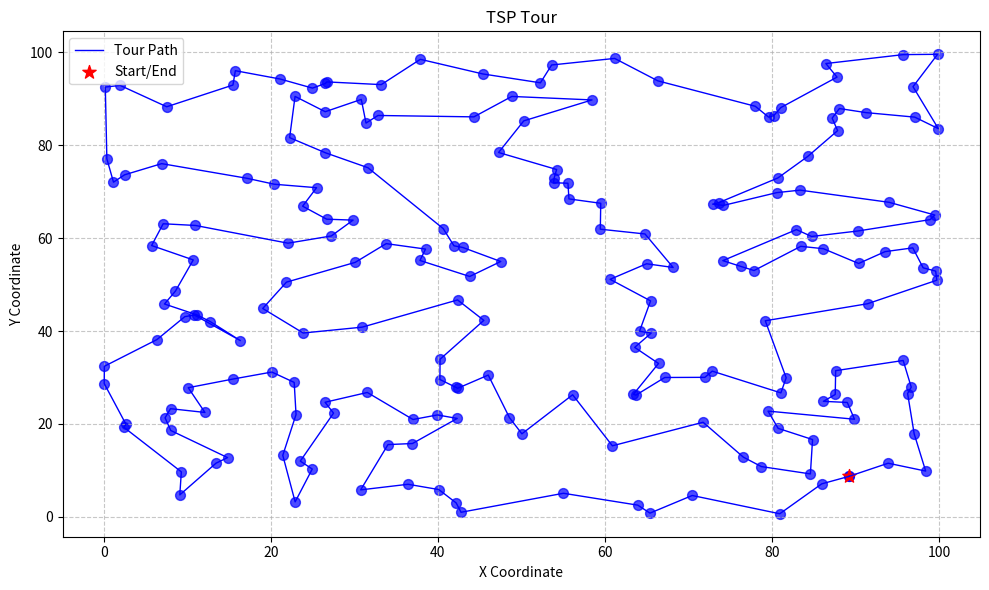

Reproduce this figure in Python.
"""

Advanced Geometric TSP (SPARC) Solver with Intelligent Lookahead and Multi-Partitioning

::Abstract
This implementation presents an advanced geometric Traveling Salesman Problem (TSP) 
solver that combines intelligent lookahead strategies, adaptive multi-way space 
partitioning, and optimized local search techniques. The algorithm incorporates
novel anchor selection methods and connectivity-aware path construction to achieve
improved solution quality for geometric TSP instances.

::Literature Foundation and Related Work

This work builds upon several established algorithmic foundations:

Classical TSP Approaches:
- Christofides, N. (1976). "Worst-case analysis of a new heuristic for the travelling salesman problem." Management Sciences Research Report 388, Carnegie-Mellon University.
- Lin, S., & Kernighan, B. W. (1973). "An effective heuristic algorithm for the traveling-salesman problem." Operations Research, 21(2), 498-516.

Local Search Optimization:
- Croes, G. A. (1958). "A method for solving traveling-salesman problems." Operations Research, 6(6), 791-812.
- Or, I. (1976). "Traveling salesman-type combinatorial problems and their relation to the logistics of regional blood banking." PhD thesis, Northwestern University.

Geometric and Spatial Partitioning:
- Bentley, J. L. (1992). "Fast algorithms for geometric traveling salesman problems." ORSA Journal on Computing, 4(4), 387-411.
- Arora, S. (1998). "Polynomial time approximation schemes for Euclidean traveling salesman and other geometric problems." Journal of the ACM, 45(5), 753-782.

Divide-and-Conquer Methods:
- Karp, R. M. (1977). "Probabilistic analysis of partitioning algorithms for the traveling-salesman problem in the plane." Mathematics of Operations Research, 2(3), 209-224.



::Implementation Notes and Areas for Future Enhancement

:Clustering Coefficient Implementation Review

Current Status: The clustering coefficient calculation in `calculate_clustering_coefficient()` has the right conceptual approach but needs refinement:

"""

import math
import random
import time
from typing import List, Tuple, Optional, Set
from collections import defaultdict
import heapq
import matplotlib.pyplot as plt


class AdvancedGeometricTSP:
    """

    Advanced Geometric TSP with Intelligent Lookahead and Multiple Partitioning Strategies
    
    Key Innovations:
    1. Smart anchor selection (random + farthest strategy)
    2. Multi-level space partitioning (2-way, 4-way, 6-way, 8-way)
    3. Lookahead path planning (considers future 4-5 steps)
    4. Distance-aware selection with connectivity scoring
    5. Adaptive strategy selection based on point distribution
    6. Multiple optimization passes

    """
    
    def __init__(self, lookahead_depth=7, enable_adaptive=True):
        self.lookahead_depth = lookahead_depth
        self.enable_adaptive = enable_adaptive
        self.stats = {
            'partitions_created': 0,
            'lookahead_evaluations': 0,
            'strategy_switches': 0,
            'local_improvements': 0
        }
    
    def distance(self, p1: Tuple[float, float], p2: Tuple[float, float]) -> float:
        """Euclidean distance between two points"""
        return math.sqrt((p1[0] - p2[0])**2 + (p1[1] - p2[1])**2)
    
    def analyze_point_distribution(self, points: List[Tuple[float, float]]) -> dict:
        """Analyze point distribution to choose optimal strategy"""
        n = len(points)
        if n < 4:
            return {'type': 'simple', 'clustering': 1.0, 'spread': 1.0}
        
        # Calculate spread ratio
        distances = []
        for i in range(n):
            for j in range(i + 1, n):
                distances.append(self.distance(points[i], points[j]))
        
        max_dist = max(distances)
        avg_dist = sum(distances) / len(distances)
        spread_ratio = max_dist / avg_dist if avg_dist > 0 else 1.0
        
        # Calculate clustering coefficient
        clustering = self.calculate_clustering_coefficient(points)
          

        # Determine best partitioning strategy
        if spread_ratio > 3.0:
            partition_type = 'radial'  # Use 6-way or 8-way
        elif clustering > 0.7:
            partition_type = 'cluster'  # Use adaptive clustering (just for refernce)
        else:
            partition_type = 'geometric'  # Use 2-way or 4-way
        

        return {
            'type': partition_type,
            'clustering': clustering,
            'spread': spread_ratio,
            'optimal_partitions': min(8, max(2, n // 6))
        }
    
    def calculate_clustering_coefficient(self, points: List[Tuple[float, float]]) -> float:
        """Calculate clustering coefficient of points"""
        n = len(points)
        if n < 3:
            return 0.0
        
        # Use k-nearest neighbours approach
        k = min(3, n - 1)
        total_clustering = 0.0
        
        for i in range(n):
            # Find k nearest neighbours
            distances = [(self.distance(points[i], points[j]), j) for j in range(n) if j != i]
            distances.sort()
            neighbors = [j for _, j in distances[:k]]
            
            # Count edges between neighbours
            edges = 0
            possible_edges = k * (k - 1) // 2
            

            if possible_edges > 0:
                for j in range(len(neighbors)):
                    for l in range(j + 1, len(neighbors)):
                        if self.distance(points[neighbors[j]], points[neighbors[l]]) < distances[k-1][0] * 1.5:
                            edges += 1
                
                total_clustering += edges / possible_edges
        
        return total_clustering / n
    
    def smart_anchor_selection(self, points: List[Tuple[float, float]], indices: List[int]) -> Tuple[int, int]:
        """Smart anchor selection: random first, then farthest"""
        if len(indices) < 2:
            return indices[0] if indices else 0, indices[0] if indices else 0
        
        # Strategy 1: Random first point (your idea)
        first_anchor = random.choice(indices)
        
        # Strategy 2: Find farthest point from first anchor
        max_dist = -1
        second_anchor = indices[0]
        
        for idx in indices:
            if idx != first_anchor:
                dist = self.distance(points[first_anchor], points[idx])
                if dist > max_dist:
                    max_dist = dist
                    second_anchor = idx
        
        return first_anchor, second_anchor
    
    def multi_way_partition(self, points: List[Tuple[float, float]], indices: List[int], 
                           anchor_a: int, anchor_b: int, num_partitions: int = 4) -> List[List[int]]:
        """Multi-way space partitioning (2, 4, 6, or 8 way)"""
        if len(indices) <= 2:
            return [indices]
        
        A, B = points[anchor_a], points[anchor_b]
        midpoint = ((A[0] + B[0]) / 2, (A[1] + B[1]) / 2)
        
        # Direction vector and perpendicular
        direction = (B[0] - A[0], B[1] - A[1])
        dir_norm = math.sqrt(direction[0]**2 + direction[1]**2)
        
        if dir_norm < 1e-10:
            return [indices]
        
        unit_dir = (direction[0] / dir_norm, direction[1] / dir_norm)
        perp = (-unit_dir[1], unit_dir[0])
        
        if num_partitions == 2:
            return self.two_way_partition(points, indices, anchor_a, anchor_b, midpoint, unit_dir)
        elif num_partitions == 4:
            return self.four_way_partition(points, indices, anchor_a, anchor_b, midpoint, unit_dir, perp)
        elif num_partitions == 6:
            return self.six_way_partition(points, indices, anchor_a, anchor_b, midpoint)
        else:  # 8-way
            return self.eight_way_partition(points, indices, anchor_a, anchor_b, midpoint)
    
    def two_way_partition(self, points, indices, anchor_a, anchor_b, midpoint, unit_dir):
        """Two-way partitioning along main axis"""
        partition_1, partition_2 = [anchor_a], [anchor_b]
        
        for idx in indices:
            if idx in {anchor_a, anchor_b}:
                continue
            
            p = points[idx]
            relative_pos = (p[0] - midpoint[0], p[1] - midpoint[1])
            projection = relative_pos[0] * unit_dir[0] + relative_pos[1] * unit_dir[1]
            
            if projection >= 0:
                partition_2.append(idx)
            else:
                partition_1.append(idx)
        
        return [p for p in [partition_1, partition_2] if p]
    
    def four_way_partition(self, points, indices, anchor_a, anchor_b, midpoint, unit_dir, perp):
        """Four-way partitioning"""
        quadrants = [[] for _ in range(4)]
        
        for idx in indices:
            if idx in {anchor_a, anchor_b}:
                continue
            
            p = points[idx]
            relative_pos = (p[0] - midpoint[0], p[1] - midpoint[1])
            parallel = relative_pos[0] * unit_dir[0] + relative_pos[1] * unit_dir[1]
            perpendicular = relative_pos[0] * perp[0] + relative_pos[1] * perp[1]
            
            if parallel >= 0 and perpendicular >= 0:
                quadrants[0].append(idx)
            elif parallel < 0 and perpendicular >= 0:
                quadrants[1].append(idx)
            elif parallel < 0 and perpendicular < 0:
                quadrants[2].append(idx)
            else:
                quadrants[3].append(idx)
        
        # Distribute anchors
        quadrants[1].append(anchor_a)
        quadrants[0].append(anchor_b)
        
        return [q for q in quadrants if q]
    
    def six_way_partition(self, points, indices, anchor_a, anchor_b, center):
        """Six-way radial partitioning (hexagonal)"""
        sectors = [[] for _ in range(6)]
        
        for idx in indices:
            if idx in {anchor_a, anchor_b}:
                continue
            
            p = points[idx]
            # Calculate angle from center
            dx, dy = p[0] - center[0], p[1] - center[1]
            angle = math.atan2(dy, dx)
            if angle < 0:
                angle += 2 * math.pi
            
            # Assign to sector (60 degrees each)
            sector = int(angle / (math.pi / 3)) % 6
            sectors[sector].append(idx)
        
        # Distribute anchors
        sectors[0].append(anchor_a)
        sectors[3].append(anchor_b)
        
        return [s for s in sectors if s]
    
    def eight_way_partition(self, points, indices, anchor_a, anchor_b, center):
        """Eight-way radial partitioning (octagonal)"""
        sectors = [[] for _ in range(8)]
        
        for idx in indices:
            if idx in {anchor_a, anchor_b}:
                continue
            
            p = points[idx]
            # Calculate angle from center
            dx, dy = p[0] - center[0], p[1] - center[1]
            angle = math.atan2(dy, dx)
            if angle < 0:
                angle += 2 * math.pi
            
            # Assign to sector (45 degrees each)
            sector = int(angle / (math.pi / 4)) % 8
            sectors[sector].append(idx)
        
        # Distribute anchors
        sectors[0].append(anchor_a)
        sectors[4].append(anchor_b)
        
        return [s for s in sectors if s]
    
    def lookahead_path_evaluation(self, points: List[Tuple[float, float]], 
                                 current_pos: int, candidates: List[int], 
                                 remaining: Set[int]) -> int:
        """Evaluate candidates by looking ahead multiple steps"""
        if not candidates:
            return None
        
        best_candidate = candidates[0]
        best_score = float('inf')
        
        for candidate in candidates:
            # Score based on immediate distance
            immediate_cost = self.distance(points[current_pos], points[candidate])
            
            # Lookahead evaluation
            lookahead_cost = self.evaluate_lookahead_path(
                points, candidate, remaining - {candidate}, 
                min(self.lookahead_depth, len(remaining) - 1)
            )
            
            # Connectivity score (how well connected this choice leaves us)
            connectivity_score = self.calculate_connectivity_score(
                points, candidate, remaining - {candidate}
            )
            
            # Combined score
            total_score = immediate_cost + 0.5 * lookahead_cost + 0.3 * connectivity_score
            
            if total_score < best_score:
                best_score = total_score
                best_candidate = candidate
        
        self.stats['lookahead_evaluations'] += len(candidates)
        return best_candidate
    
    def evaluate_lookahead_path(self, points: List[Tuple[float, float]], 
                               start: int, remaining: Set[int], depth: int) -> float:
        """Recursively evaluate lookahead path quality"""
        if depth <= 0 or not remaining:
            return 0.0
        
        # For efficiency, only consider closest few points
        candidates = sorted(remaining, key=lambda x: self.distance(points[start], points[x]))[:3]
        
        min_cost = float('inf')
        for candidate in candidates:
            immediate = self.distance(points[start], points[candidate])
            future = self.evaluate_lookahead_path(
                points, candidate, remaining - {candidate}, depth - 1
            )
            total = immediate + 0.8 * future  # Discount future costs
            min_cost = min(min_cost, total)
        
        return min_cost
    
    def calculate_connectivity_score(self, points: List[Tuple[float, float]], 
                                   candidate: int, remaining: Set[int]) -> float:
        """Calculate how well connected a candidate leaves the remaining points"""
        if not remaining:
            return 0.0
        
        # Average distance from candidate to remaining points
        distances = [self.distance(points[candidate], points[r]) for r in remaining]
        avg_distance = sum(distances) / len(distances)
        
        # Penalty for leaving isolated clusters
        isolation_penalty = 0.0
        for r in remaining:
            # Find nearest neighbor distance in remaining set
            if len(remaining) > 1:
                nn_dist = min(self.distance(points[r], points[other]) 
                             for other in remaining if other != r)
                # If this point is far from its nearest neighbor, penalize
                if nn_dist > avg_distance * 1.5:
                    isolation_penalty += nn_dist
        
        return avg_distance + isolation_penalty
    
    def intelligent_path_construction(self, points: List[Tuple[float, float]], 
                                    indices: List[int], start: int, end: int) -> List[int]:
        """Construct path from start to end using lookahead strategy"""
        if len(indices) <= 2:
            return indices
        
        path = [start]
        remaining = set(indices) - {start}
        current = start
        
        while len(remaining) > 1:
            # Get candidates (nearby points + some random exploration)
            distances = [(self.distance(points[current], points[r]), r) for r in remaining]
            distances.sort()
            
            # Take closest 3-5 points as main candidates
            main_candidates = [r for _, r in distances[:min(5, len(distances))]]
            
            # Add one random candidate for exploration
            if len(remaining) > len(main_candidates):
                random_candidates = list(remaining - set(main_candidates))
                main_candidates.append(random.choice(random_candidates))
            
            # Use lookahead to select best candidate
            next_point = self.lookahead_path_evaluation(
                points, current, main_candidates, remaining
            )
            
            if next_point is None:
                next_point = min(remaining, key=lambda x: self.distance(points[current], points[x]))
            
            path.append(next_point)
            remaining.remove(next_point)
            current = next_point
        
        # Add last remaining point if exists
        if remaining:
            path.append(remaining.pop())
        
        return path
    
    def optimize_tour_with_2opt(self, points: List[Tuple[float, float]], tour: List[int]) -> List[int]:
        """Apply 2-opt improvements to tour"""
        if len(tour) < 4:
            return tour
        
    
        improved = True
        current_tour = tour[:]
        
        while improved:
            improved = False
            for i in range(len(current_tour)):
                for j in range(i + 2, len(current_tour)):
                    if j == len(current_tour) - 1 and i == 0:
                        continue
                    
                    # Calculate improvement
                    old_cost = (self.distance(points[current_tour[i]], points[current_tour[i + 1]]) +
                               self.distance(points[current_tour[j]], points[current_tour[(j + 1) % len(current_tour)]]))
                    
                    new_cost = (self.distance(points[current_tour[i]], points[current_tour[j]]) +
                               self.distance(points[current_tour[i + 1]], points[current_tour[(j + 1) % len(current_tour)]]))
                    
                    if new_cost < old_cost:
                        # Apply 2-opt swap
                        current_tour = current_tour[:i+1] + current_tour[i+1:j+1][::-1] + current_tour[j+1:]
                        improved = True
                        self.stats['local_improvements'] += 1
                        break
                if improved:
                    break
        
        return current_tour
    
    def merge_partitions_intelligently(self, points: List[Tuple[float, float]], 
                                     subtours: List[List[int]]) -> List[int]:
        """Merge partition solutions intelligently"""
        if not subtours:
            return []
        if len(subtours) == 1:
            return subtours[0]
        
        # Find optimal merging order based on geometric proximity
        merged = subtours[0]
        remaining_tours = subtours[1:]
        
        while remaining_tours:
            # Find closest tour to current merged tour
            best_tour_idx = 0
            best_cost = float('inf')
            best_connection = None
            
            for i, tour in enumerate(remaining_tours):
                # Try different connection points
                for end1 in [0, -1]:  # endpoints of merged tour
                    for end2 in [0, -1]:  # endpoints of candidate tour
                        cost = self.distance(points[merged[end1]], points[tour[end2]])
                        if cost < best_cost:
                            best_cost = cost
                            best_tour_idx = i
                            best_connection = (end1, end2)
            
            # Merge the best tour
            next_tour = remaining_tours.pop(best_tour_idx)
            merged = self.connect_tours(merged, next_tour, best_connection)
        
        return merged
    
    def connect_tours(self, tour1: List[int], tour2: List[int], 
                     connection: Tuple[int, int]) -> List[int]:
        """Connect two tours at specified endpoints"""
        end1, end2 = connection
        
        if end1 == 0 and end2 == 0:
            return tour1[::-1] + tour2
        elif end1 == 0 and end2 == -1:
            return tour1[::-1] + tour2[::-1]
        elif end1 == -1 and end2 == 0:
            return tour1 + tour2
        else:  # end1 == -1 and end2 == -1
            return tour1 + tour2[::-1]
    
    def calculate_tour_length(self, points: List[Tuple[float, float]], tour: List[int]) -> float:
        """Calculate total tour length"""
        if len(tour) < 2:
            return 0.0
        
        total = 0.0
        for i in range(len(tour)):
            total += self.distance(points[tour[i]], points[tour[(i + 1) % len(tour)]])
        return total
    
    def solve(self, points: List[Tuple[float, float]], threshold: int = 10) -> List[int]:
        """Main solving method with adaptive strategy"""
        if len(points) <= 1:
            return list(range(len(points)))
        
        # Reset stats
        self.stats = {key: 0 for key in self.stats}
        
        # Analyze point distribution
        analysis = self.analyze_point_distribution(points)
        
        # Solve recursively
        indices = list(range(len(points)))
        tour = self._solve_recursive(points, indices, threshold, analysis)
        
        # Apply final optimization
        tour = self.optimize_tour_with_2opt(points, tour)
        
        return tour
    
    def _solve_recursive(self, points: List[Tuple[float, float]], indices: List[int], 
                        threshold: int, analysis: dict) -> List[int]:
        """Recursive solving with adaptive strategy"""
        if len(indices) <= threshold:
            if len(indices) <= 3:
                return indices
            
            # Use intelligent path construction for small instances
            anchor_a, anchor_b = self.smart_anchor_selection(points, indices)
            return self.intelligent_path_construction(points, indices, anchor_a, anchor_b)
        
        # Smart anchor selection
        anchor_a, anchor_b = self.smart_anchor_selection(points, indices)
        
        # Adaptive partitioning based on analysis
        num_partitions = analysis.get('optimal_partitions', 4)
        partitions = self.multi_way_partition(points, indices, anchor_a, anchor_b, num_partitions)
        
        self.stats['partitions_created'] += len(partitions)
        
        # Solve each partition
        subtours = []
        for partition in partitions:
            if len(partition) > threshold:
                subtour = self._solve_recursive(points, partition, threshold, analysis)
            else:
                # Small partition - use intelligent construction
                if len(partition) >= 2:
                    start, end = partition[0], partition[-1]
                    subtour = self.intelligent_path_construction(points, partition, start, end)
                else:
                    subtour = partition
            subtours.append(subtour)
        
        # Intelligent merging
        return self.merge_partitions_intelligently(points, subtours)

def plot_tour(points: List[Tuple[float, float]], tour: List[int], 
            title: str = "TSP Tour", show: bool = True, 
            filename: Optional[str] = None, annotate: bool = True):
    """

    Visualize the TSP tour solution
    :param points: Original list of (x, y) coordinates
    :param tour: List of indices representing the tour order
    :param title: Plot title
    :param show: Display the plot immediately
    :param filename: Save plot to file (optional)
    :param annotate: Label points with indices

    """
    if not tour:
        print("Empty tour provided")
        return

    # Prepare coordinates in tour order
    x = [points[i][0] for i in tour]
    y = [points[i][1] for i in tour]
    x.append(x[0])  # Close the loop
    y.append(y[0])

    plt.figure(figsize=(10, 6))
    plt.plot(x, y, 'b-', linewidth=1, label='Tour Path')
    plt.scatter(x, y, s=50, c='blue', alpha=0.7)
    plt.scatter([x[0]], [y[0]], s=100, c='red', marker='*', label='Start/End')

    # Add point labels if requested
    if annotate and len(tour) <= 100:
        for i, (px, py) in enumerate(points):
            plt.annotate(str(i), (px, py), xytext=(3, 3), 
                        textcoords='offset points', fontsize=8)

    plt.title(title)
    plt.xlabel("X Coordinate")
    plt.ylabel("Y Coordinate")
    plt.grid(True, linestyle='--', alpha=0.7)
    plt.legend()
    plt.tight_layout()

    if filename:
        plt.savefig(filename, dpi=300)
    if show:
        plt.show()
    else:
        plt.close()


SEED= 42
random_points = 200

if __name__ == "__main__":
    
    print("Advanced Geometric TSP Solver Demo")
    print("=" * 40)
    
    # Generate a small test case
    random.seed(SEED)
    demo_points = [(random.uniform(0, 100), random.uniform(0, 100)) for _ in range(random_points)]
    
    solver = AdvancedGeometricTSP(lookahead_depth=3)
    start_time = time.time()
    tour = solver.solve(demo_points)
    solve_time = (time.time() - start_time) * 1000
    
    tour_length = solver.calculate_tour_length(demo_points, tour)
    
    print(f"Tour length: {tour_length:.2f}")
    print(f"Solve time: {solve_time:.1f} ms")
    print(f"Tour: {tour}")
    print("\nSolver Statistics:")
    for key, value in solver.stats.items():
        print(f"  {key}: {value}")
    
    plot_tour(demo_points,tour)
